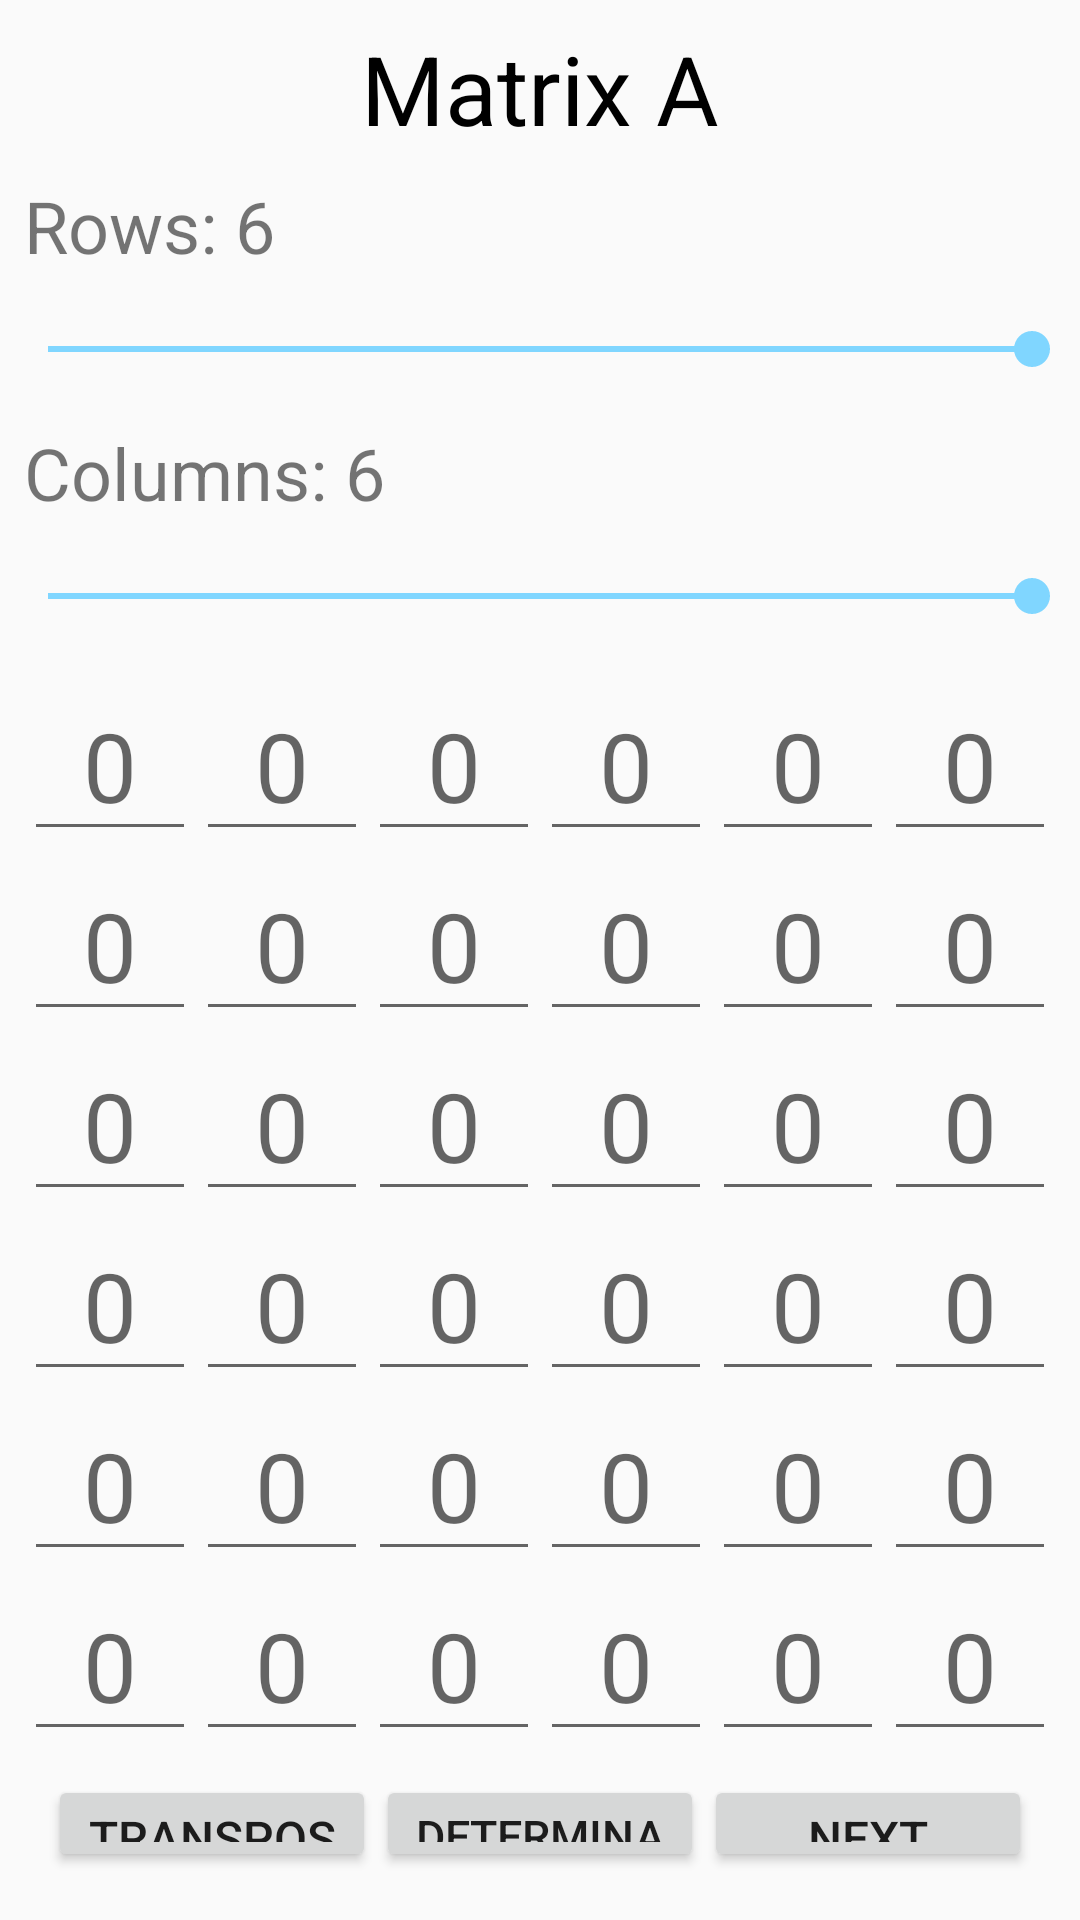

Produce the Android XML layout that renders to this screen, including the resource entries it uses.
<!-- AndroidManifest.xml: application theme AppTheme -->
<!-- res/layout/activity_matrix_a.xml -->
<?xml version="1.0" encoding="utf-8"?>
<LinearLayout xmlns:android="http://schemas.android.com/apk/res/android"
    xmlns:tools="http://schemas.android.com/tools"
    android:layout_width="match_parent"
    android:layout_height="match_parent"
    android:orientation="vertical"
    android:padding="8dp"
    tools:context=".Matrix_A">

    <TextView
        style="@style/Activity_name"
        android:layout_width="match_parent"
        android:layout_height="wrap_content"
        android:text="@string/Matrix_A"/>
    <TextView
        android:id="@+id/TV_Rows"
        android:layout_width="match_parent"
        android:layout_height="wrap_content"
        android:text="@string/rows"
        android:textSize="24sp"
        android:layout_marginBottom="8dp"
        />
    <SeekBar
        android:id="@+id/seekBar_row"
        android:layout_width="match_parent"
        android:layout_height="wrap_content"
        android:min="1"
        android:max="6"
        android:progress="6"
        tools:targetApi="o"
        android:padding="8dp"
        android:layout_marginBottom="8dp"/>
    <TextView
        android:id="@+id/TV_Columns"
        android:layout_width="match_parent"
        android:layout_height="wrap_content"
        android:text="@string/columns"
        android:textSize="24sp"
        android:layout_marginBottom="8dp"/>
    <SeekBar
        android:id="@+id/seekBar_column"
        android:layout_width="match_parent"
        android:layout_height="wrap_content"
        android:min="1"
        android:max="6"
        android:progress="6"
        tools:targetApi="o"
        android:padding="8dp"
        android:layout_marginBottom="8dp"/>


        <TableLayout
            android:layout_width="match_parent"
            android:layout_height="wrap_content">
            <TableRow>
                <EditText
                    android:id="@+id/ET00"
                    style="@style/matrix_number"
                    android:nextFocusRight="@id/ET01"
                    tools:ignore="Autofill,LabelFor"/>

                <EditText
                    android:id="@+id/ET01"
                    style="@style/matrix_number"
                    android:nextFocusRight="@id/ET02"
                    tools:ignore="Autofill,LabelFor" />

                <EditText
                    android:id="@+id/ET02"
                    style="@style/matrix_number"
                    android:nextFocusRight="@id/ET01"
                    tools:ignore="Autofill,LabelFor"/>

                <EditText
                    android:id="@+id/ET03"
                    style="@style/matrix_number"
                    android:nextFocusRight="@id/ET02"
                    tools:ignore="Autofill,LabelFor"/>

                <EditText
                    android:id="@+id/ET04"
                    style="@style/matrix_number"
                    android:nextFocusRight="@id/ET01"
                    tools:ignore="Autofill,LabelFor"/>

                <EditText
                    android:id="@+id/ET05"
                    style="@style/matrix_number"
                    android:nextFocusRight="@id/ET02"
                    tools:ignore="Autofill,LabelFor"/>
            </TableRow>

            <TableRow>

                <EditText
                    android:id="@+id/ET10"
                    style="@style/matrix_number"
                    android:nextFocusRight="@id/ET03"
                    tools:ignore="Autofill,LabelFor"/>

                <EditText
                    android:id="@+id/ET11"
                    style="@style/matrix_number"
                    android:nextFocusRight="@id/ET10"
                    tools:ignore="Autofill,LabelFor"/>
                <EditText
                    android:id="@+id/ET12"
                    style="@style/matrix_number"
                    android:nextFocusRight="@id/ET01"
                    tools:ignore="Autofill,LabelFor"/>

                <EditText
                    android:id="@+id/ET13"
                    style="@style/matrix_number"
                    android:nextFocusRight="@id/ET02"
                    tools:ignore="Autofill,LabelFor"/>

                <EditText
                    android:id="@+id/ET14"
                    style="@style/matrix_number"
                    android:nextFocusRight="@id/ET01"
                    tools:ignore="Autofill,LabelFor"/>

                <EditText
                    android:id="@+id/ET15"
                    style="@style/matrix_number"
                    android:nextFocusRight="@id/ET02"
                    tools:ignore="Autofill,LabelFor"/>
            </TableRow>

            <TableRow>

                <EditText
                    android:id="@+id/ET20"
                    style="@style/matrix_number"
                    android:nextFocusRight="@id/ET03"
                    tools:ignore="Autofill,LabelFor"/>

                <EditText
                    android:id="@+id/ET21"
                    style="@style/matrix_number"
                    android:nextFocusRight="@id/ET10"
                    tools:ignore="Autofill,LabelFor"/>
                <EditText
                    android:id="@+id/ET22"
                    style="@style/matrix_number"
                    android:nextFocusRight="@id/ET01"
                    tools:ignore="Autofill,LabelFor"/>

                <EditText
                    android:id="@+id/ET23"
                    style="@style/matrix_number"
                    android:nextFocusRight="@id/ET02"
                    tools:ignore="Autofill,LabelFor"/>

                <EditText
                    android:id="@+id/ET24"
                    style="@style/matrix_number"
                    android:nextFocusRight="@id/ET01"
                    tools:ignore="Autofill,LabelFor"/>

                <EditText
                    android:id="@+id/ET25"
                    style="@style/matrix_number"
                    android:nextFocusRight="@id/ET02"
                    tools:ignore="Autofill,LabelFor"/>
            </TableRow>

            <TableRow>

                <EditText
                    android:id="@+id/ET30"
                    style="@style/matrix_number"
                    android:nextFocusRight="@id/ET03"
                    tools:ignore="Autofill,LabelFor"/>

                <EditText
                    android:id="@+id/ET31"
                    style="@style/matrix_number"
                    android:nextFocusRight="@id/ET10"
                    tools:ignore="Autofill,LabelFor"/>
                <EditText
                    android:id="@+id/ET32"
                    style="@style/matrix_number"
                    android:nextFocusRight="@id/ET01"
                    tools:ignore="Autofill,LabelFor"/>

                <EditText
                    android:id="@+id/ET33"
                    style="@style/matrix_number"
                    android:nextFocusRight="@id/ET02"
                    tools:ignore="Autofill,LabelFor"/>

                <EditText
                    android:id="@+id/ET34"
                    style="@style/matrix_number"
                    android:nextFocusRight="@id/ET01"
                    tools:ignore="Autofill,LabelFor"/>

                <EditText
                    android:id="@+id/ET35"
                    style="@style/matrix_number"
                    android:nextFocusRight="@id/ET02"
                    tools:ignore="Autofill,LabelFor"/>
            </TableRow>

            <TableRow>

                <EditText
                    android:id="@+id/ET40"
                    style="@style/matrix_number"
                    android:nextFocusRight="@id/ET03"
                    tools:ignore="Autofill,LabelFor"/>

                <EditText
                    android:id="@+id/ET41"
                    style="@style/matrix_number"
                    android:nextFocusRight="@id/ET10"
                    tools:ignore="Autofill,LabelFor"/>
                <EditText
                    android:id="@+id/ET42"
                    style="@style/matrix_number"
                    android:nextFocusRight="@id/ET01"
                    tools:ignore="Autofill,LabelFor"/>

                <EditText
                    android:id="@+id/ET43"
                    style="@style/matrix_number"
                    android:nextFocusRight="@id/ET02"
                    tools:ignore="Autofill,LabelFor"/>

                <EditText
                    android:id="@+id/ET44"
                    style="@style/matrix_number"
                    android:nextFocusRight="@id/ET01"
                    tools:ignore="Autofill,LabelFor"/>

                <EditText
                    android:id="@+id/ET45"
                    style="@style/matrix_number"
                    android:nextFocusRight="@id/ET02"
                    tools:ignore="Autofill,LabelFor"/>
            </TableRow>

            <TableRow>

                <EditText
                    android:id="@+id/ET50"
                    style="@style/matrix_number"
                    android:nextFocusRight="@id/ET03"
                    tools:ignore="Autofill,LabelFor"/>

                <EditText
                    android:id="@+id/ET51"
                    style="@style/matrix_number"
                    android:nextFocusRight="@id/ET10"
                    tools:ignore="Autofill,LabelFor"/>

                <EditText
                    android:id="@+id/ET52"
                    style="@style/matrix_number"
                    android:nextFocusRight="@id/ET01"
                    tools:ignore="Autofill,LabelFor" />

                <EditText
                    android:id="@+id/ET53"
                    style="@style/matrix_number"
                    android:nextFocusRight="@id/ET02"
                    tools:ignore="Autofill,LabelFor"/>

                <EditText
                    android:id="@+id/ET54"
                    style="@style/matrix_number"
                    android:nextFocusRight="@id/ET01"
                    tools:ignore="Autofill,LabelFor"/>

                <EditText
                    android:id="@+id/ET55"
                    style="@style/matrix_number"
                    android:nextFocusRight="@id/ET02"
                    tools:ignore="Autofill,LabelFor"/>
            </TableRow>

        </TableLayout>

    <LinearLayout
        android:layout_width="match_parent"
        android:layout_height="match_parent"
        android:orientation="horizontal"
        android:padding="8dp">

        <Button
            android:id="@+id/btn_transpose"
            style="@style/Button_operation"
            android:textSize="16sp"
            android:text="@string/transpose"
            android:layout_height="match_parent"/>
        <Button
            android:id="@+id/determinant"
            style="@style/Button_operation"
            android:textSize="15sp"
            android:text="@string/determinant"
            android:layout_height="match_parent"/>
        <Button
            android:id="@+id/next_matrix"
            style="@style/Button_operation"
            android:textSize="16sp"
            android:text="@string/next_matrix"
            android:layout_height="match_parent"/>
    </LinearLayout>
</LinearLayout>
<!-- resources referenced by this layout -->
<resources>
  <string name="Matrix_A">Matrix A</string>
  <string name="columns">Columns: 6</string>
  <string name="determinant">Determinant</string>
  <string name="next_matrix">Next matrix</string>
  <string name="rows">Rows: 6</string>
  <string name="transpose">Transpose</string>
  <style name="Activity_name">
          <item name="android:layout_width">match_parent</item>
          <item name="android:layout_height">wrap_content</item>
          <item name="android:gravity">center</item>
          <item name="android:textSize">32sp</item>
          <item name="android:textColor">@android:color/black</item>
          <item name="android:layout_marginBottom">8dp</item>
      </style>
  <style name="Button_operation">
          <item name="android:textSize">24sp</item>
          <item name="android:layout_width">match_parent</item>
          <item name="android:layout_height">wrap_content</item>
          <item name="android:layout_weight">1</item>
      </style>
  <style name="matrix_number">
          <item name="android:hint">@string/_0</item>
          <item name="android:imeOptions">actionNext</item>
          <item name="android:layout_width">match_parent</item>
          <item name="android:layout_height">wrap_content</item>
          <item name="android:layout_weight">1</item>
          <item name="android:inputType">number</item>
          <item name="android:textSize">32sp</item>
          <item name="android:gravity">center</item>
      </style>
  <style name="AppTheme" parent="Theme.AppCompat.Light.NoActionBar">
          
          <item name="colorPrimary">#42a5f5</item>
          <item name="colorPrimaryDark">#0077c2</item>
          <item name="colorAccent">#80d6ff</item>
      </style>
  <string name="_0">0</string>
</resources>
